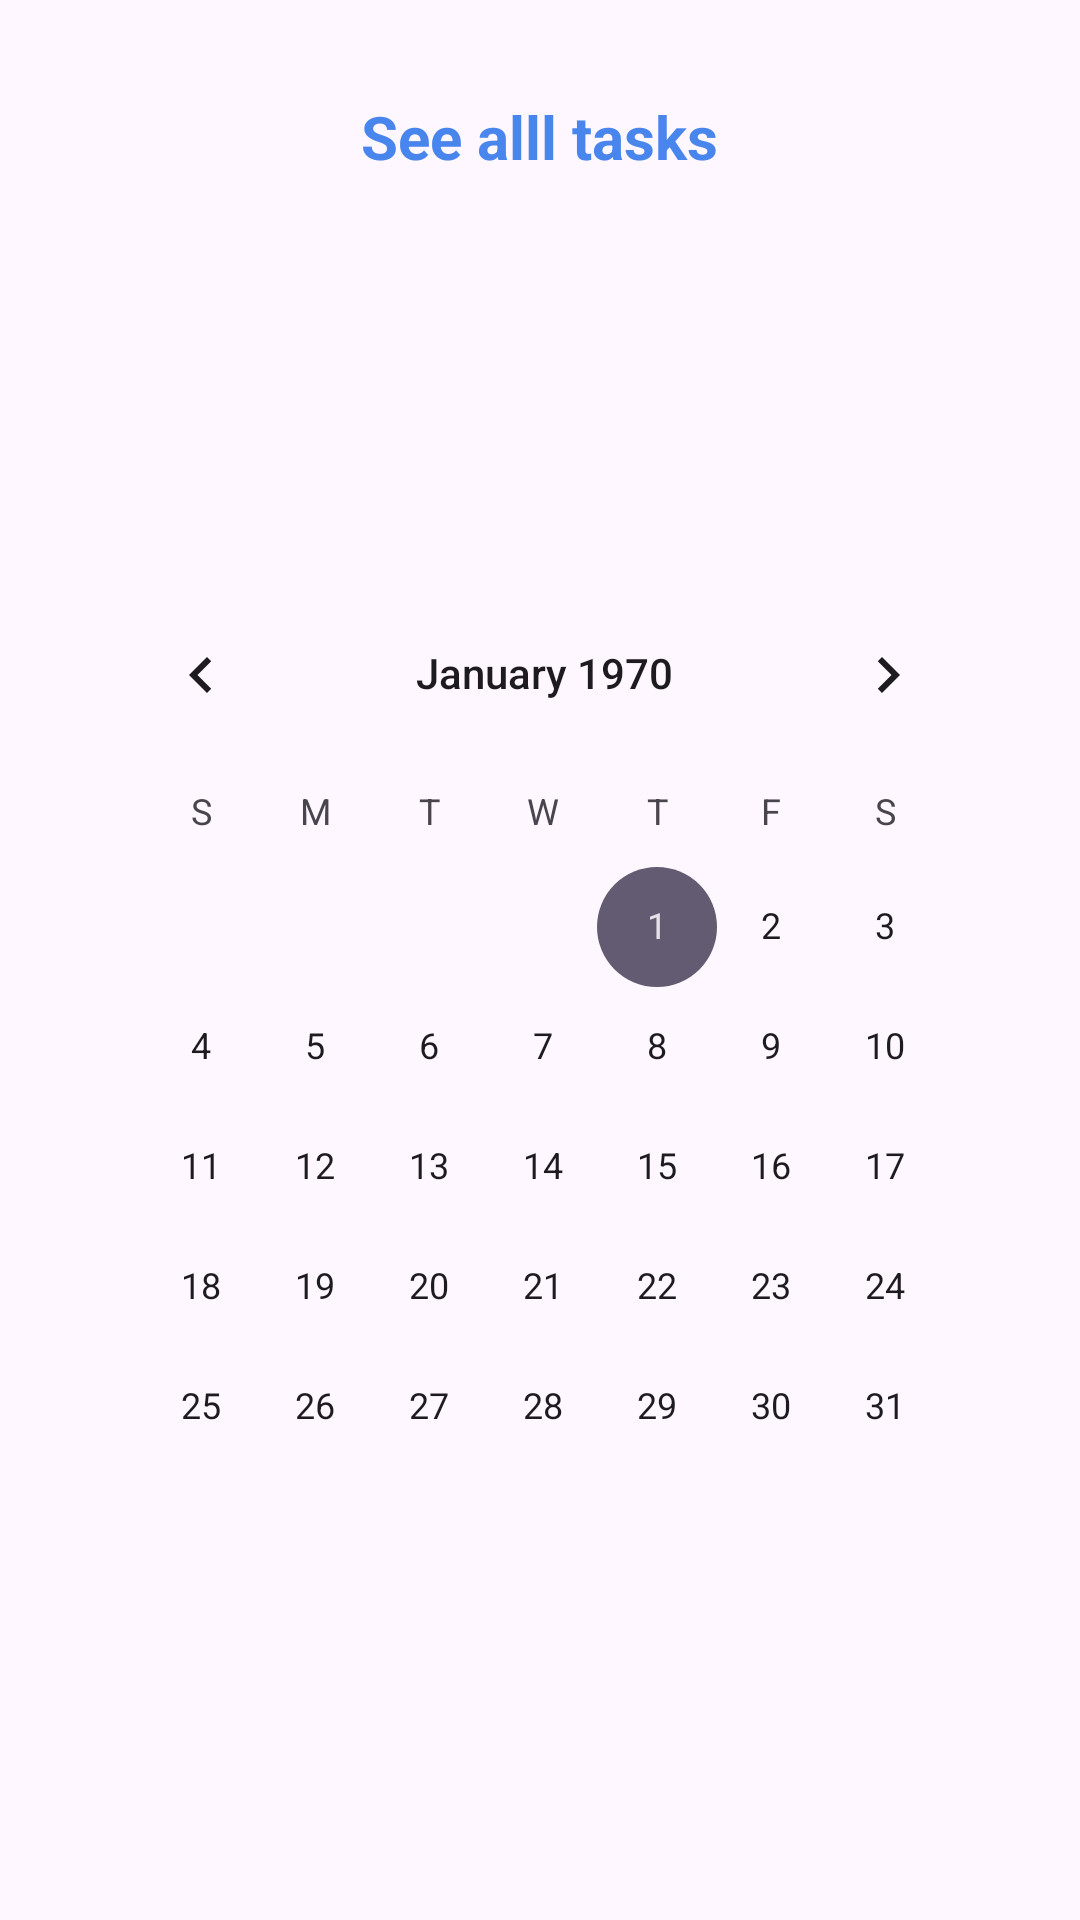

Layout XML and referenced resources for this Android screen:
<!-- AndroidManifest.xml: application theme Theme.MixMobileApp -->
<!-- res/layout/view_calender.xml -->
<?xml version="1.0" encoding="utf-8"?>
<LinearLayout xmlns:android="http://schemas.android.com/apk/res/android"
    xmlns:app="http://schemas.android.com/apk/res-auto"
    android:layout_width="match_parent"
    android:layout_height="match_parent"
    android:orientation="vertical">

    <FrameLayout
        android:layout_width="match_parent"
        android:layout_height="91dp"
        android:paddingTop="20dp"
        android:paddingBottom="20dp">

        <TextView
            android:id="@+id/textView5"
            android:layout_width="wrap_content"
            android:layout_height="wrap_content"
            android:layout_gravity="center"
            android:text="See alll tasks"
            android:textAlignment="center"
            android:textColor="@color/colorAccent"
            android:textSize="20dp"
            android:textStyle="bold" />

        <ImageView
            android:id="@+id/imageView4"
            android:layout_width="24dp"
            android:layout_height="25dp"
            android:layout_marginStart="28dp"
            android:layout_gravity="center_vertical"
            app:srcCompat="@drawable/back" />

    </FrameLayout>

    <CalendarView
        android:id="@+id/calendarView"
        android:layout_width="wrap_content"
        android:layout_height="322dp"
        android:layout_gravity="center_vertical"
        android:layout_marginStart="28dp"
        android:layout_marginTop="100dp"
        android:layout_marginEnd="25dp" />
</LinearLayout>
<!-- resources referenced by this layout -->
<resources>
  <color name="colorAccent">#4885ed</color>
  <style name="Theme.MixMobileApp" parent="Base.Theme.MixMobileApp" />
  <style name="Base.Theme.MixMobileApp" parent="Theme.Material3.DayNight.NoActionBar">
          
          
      </style>
</resources>
